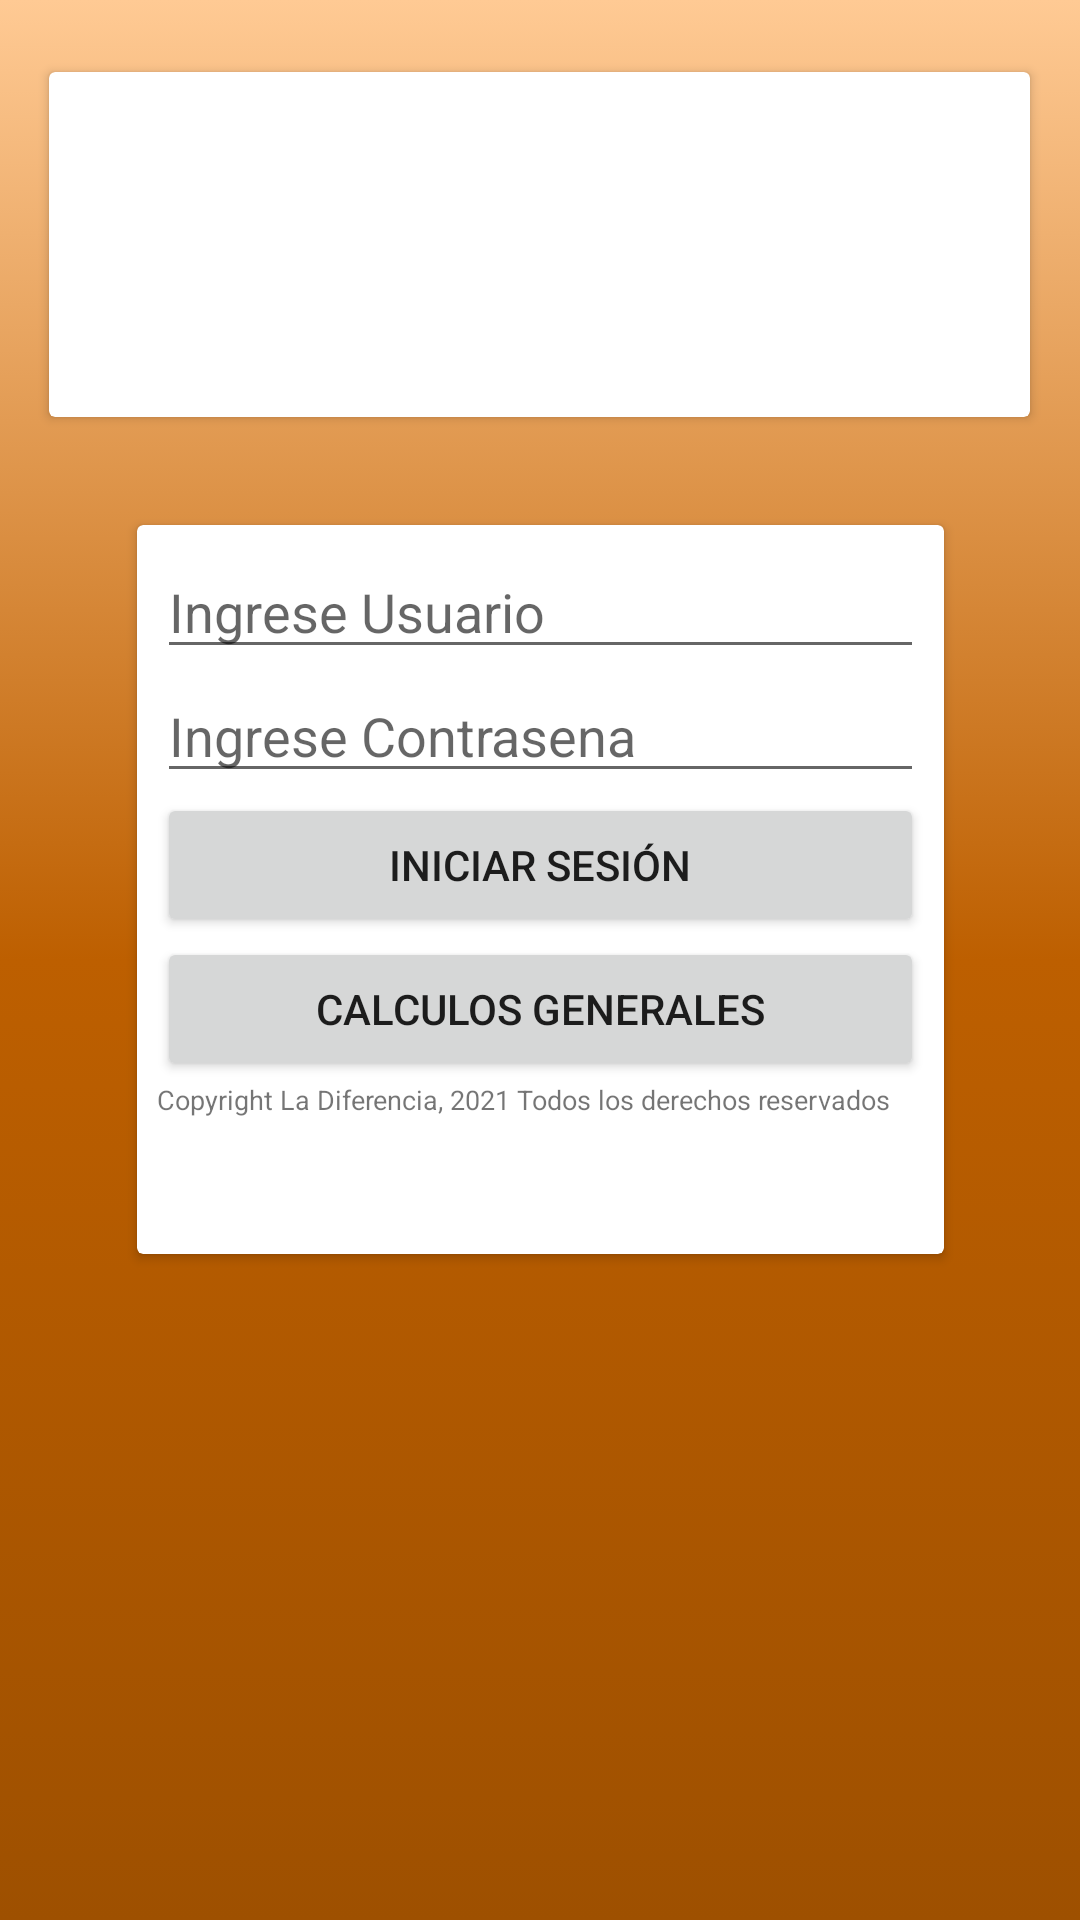

Produce the Android XML layout that renders to this screen, including the resource entries it uses.
<!-- AndroidManifest.xml: application theme Theme.LaDiferenciaJarronesGastonCathalifaud -->
<!-- res/layout/activity_main.xml -->
<?xml version="1.0" encoding="utf-8"?>
<androidx.constraintlayout.widget.ConstraintLayout xmlns:android="http://schemas.android.com/apk/res/android"
    xmlns:app="http://schemas.android.com/apk/res-auto"
    xmlns:tools="http://schemas.android.com/tools"
    android:layout_width="match_parent"
    android:layout_height="match_parent"
    android:background="@drawable/gradient_background"
    tools:context=".MainActivity">

    <androidx.cardview.widget.CardView
        android:id="@+id/cardView2"
        android:layout_width="327dp"
        android:layout_height="115dp"
        android:layout_marginTop="24dp"
        app:contentPadding="30px"
        app:layout_constraintEnd_toEndOf="parent"
        app:layout_constraintHorizontal_bias="0.49"
        app:layout_constraintStart_toStartOf="parent"
        app:layout_constraintTop_toTopOf="parent">

        <ImageView
            android:id="@+id/imageView"
            android:layout_width="304dp"
            android:layout_height="88dp"
            app:srcCompat="@drawable/logo" />
    </androidx.cardview.widget.CardView>

    <androidx.cardview.widget.CardView
        android:layout_width="269dp"
        android:layout_height="243dp"
        android:layout_marginTop="36dp"
        app:contentPadding="20px"
        app:layout_constraintEnd_toEndOf="parent"
        app:layout_constraintStart_toStartOf="parent"
        app:layout_constraintTop_toBottomOf="@+id/cardView2">

        <LinearLayout
            android:layout_width="match_parent"
            android:layout_height="wrap_content"
            android:orientation="vertical">

            <EditText
                android:id="@+id/txtUser"
                android:layout_width="match_parent"
                android:layout_height="wrap_content"
                android:ems="10"
                android:hint="Ingrese Usuario"
                android:inputType="textPersonName"
                tools:ignore="TouchTargetSizeCheck" />

            <EditText
                android:id="@+id/pswPassword"
                android:layout_width="match_parent"
                android:layout_height="wrap_content"
                android:ems="10"
                android:hint="Ingrese Contrasena"
                android:inputType="textPassword"
                tools:ignore="TouchTargetSizeCheck" />

            <Button
                android:id="@+id/btnLogin"
                android:layout_width="match_parent"
                android:layout_height="wrap_content"
                android:onClick="ChargeLogin"
                android:text="Iniciar Sesión" />

            <Button
                android:id="@+id/btnGeneralCalc"
                android:layout_width="match_parent"
                android:layout_height="wrap_content"
                android:onClick="ChargeCalc"
                android:text="Calculos generales" />

            <TextView
                android:id="@+id/lblCopyright"
                android:layout_width="match_parent"
                android:layout_height="wrap_content"
                android:text="Copyright La Diferencia, 2021 Todos los derechos reservados"
                android:textSize="9sp" />

            <TextView
                android:id="@+id/lblAdvice"
                android:layout_width="match_parent"
                android:layout_height="wrap_content"
                android:textSize="9sp" />

        </LinearLayout>
    </androidx.cardview.widget.CardView>

</androidx.constraintlayout.widget.ConstraintLayout>
<!-- resources referenced by this layout -->
<resources>
  <!-- drawable gradient_background (drawable) -->
  <?xml version="1.0" encoding="utf-8"?>
  <selector xmlns:android="http://schemas.android.com/apk/res/android">
      <item>
          <shape>
              <gradient
                  android:startColor="#9e5000"
                  android:centerColor="#bd5f00"
                  android:endColor="#ffca94"
                  android:angle="90"/>
              <corners
                  android:radius="0dp"/>
          </shape>
      </item>
  </selector>
  <style name="Theme.LaDiferenciaJarronesGastonCathalifaud" parent="Theme.MaterialComponents.DayNight.NoActionBar">
          
          <item name="colorPrimary">@color/purple_500</item>
          <item name="colorPrimaryVariant">@color/purple_700</item>
          <item name="colorOnPrimary">@color/white</item>
          
          <item name="colorSecondary">@color/teal_200</item>
          <item name="colorSecondaryVariant">@color/teal_700</item>
          <item name="colorOnSecondary">@color/black</item>
          
          <item name="android:statusBarColor" tools:targetApi="l">?attr/colorPrimaryVariant</item>
          
      </style>
  <!-- not gathered from this repository: default colours our renderer supplied (Android Studio template values) -->
  <color name="purple_500">#FF6200EE</color>
  <color name="purple_700">#FF3700B3</color>
  <color name="teal_200">#FF03DAC5</color>
  <color name="teal_700">#FF018786</color>
  <color name="black">#FF000000</color>
  <color name="white">#FFFFFFFF</color>
</resources>
